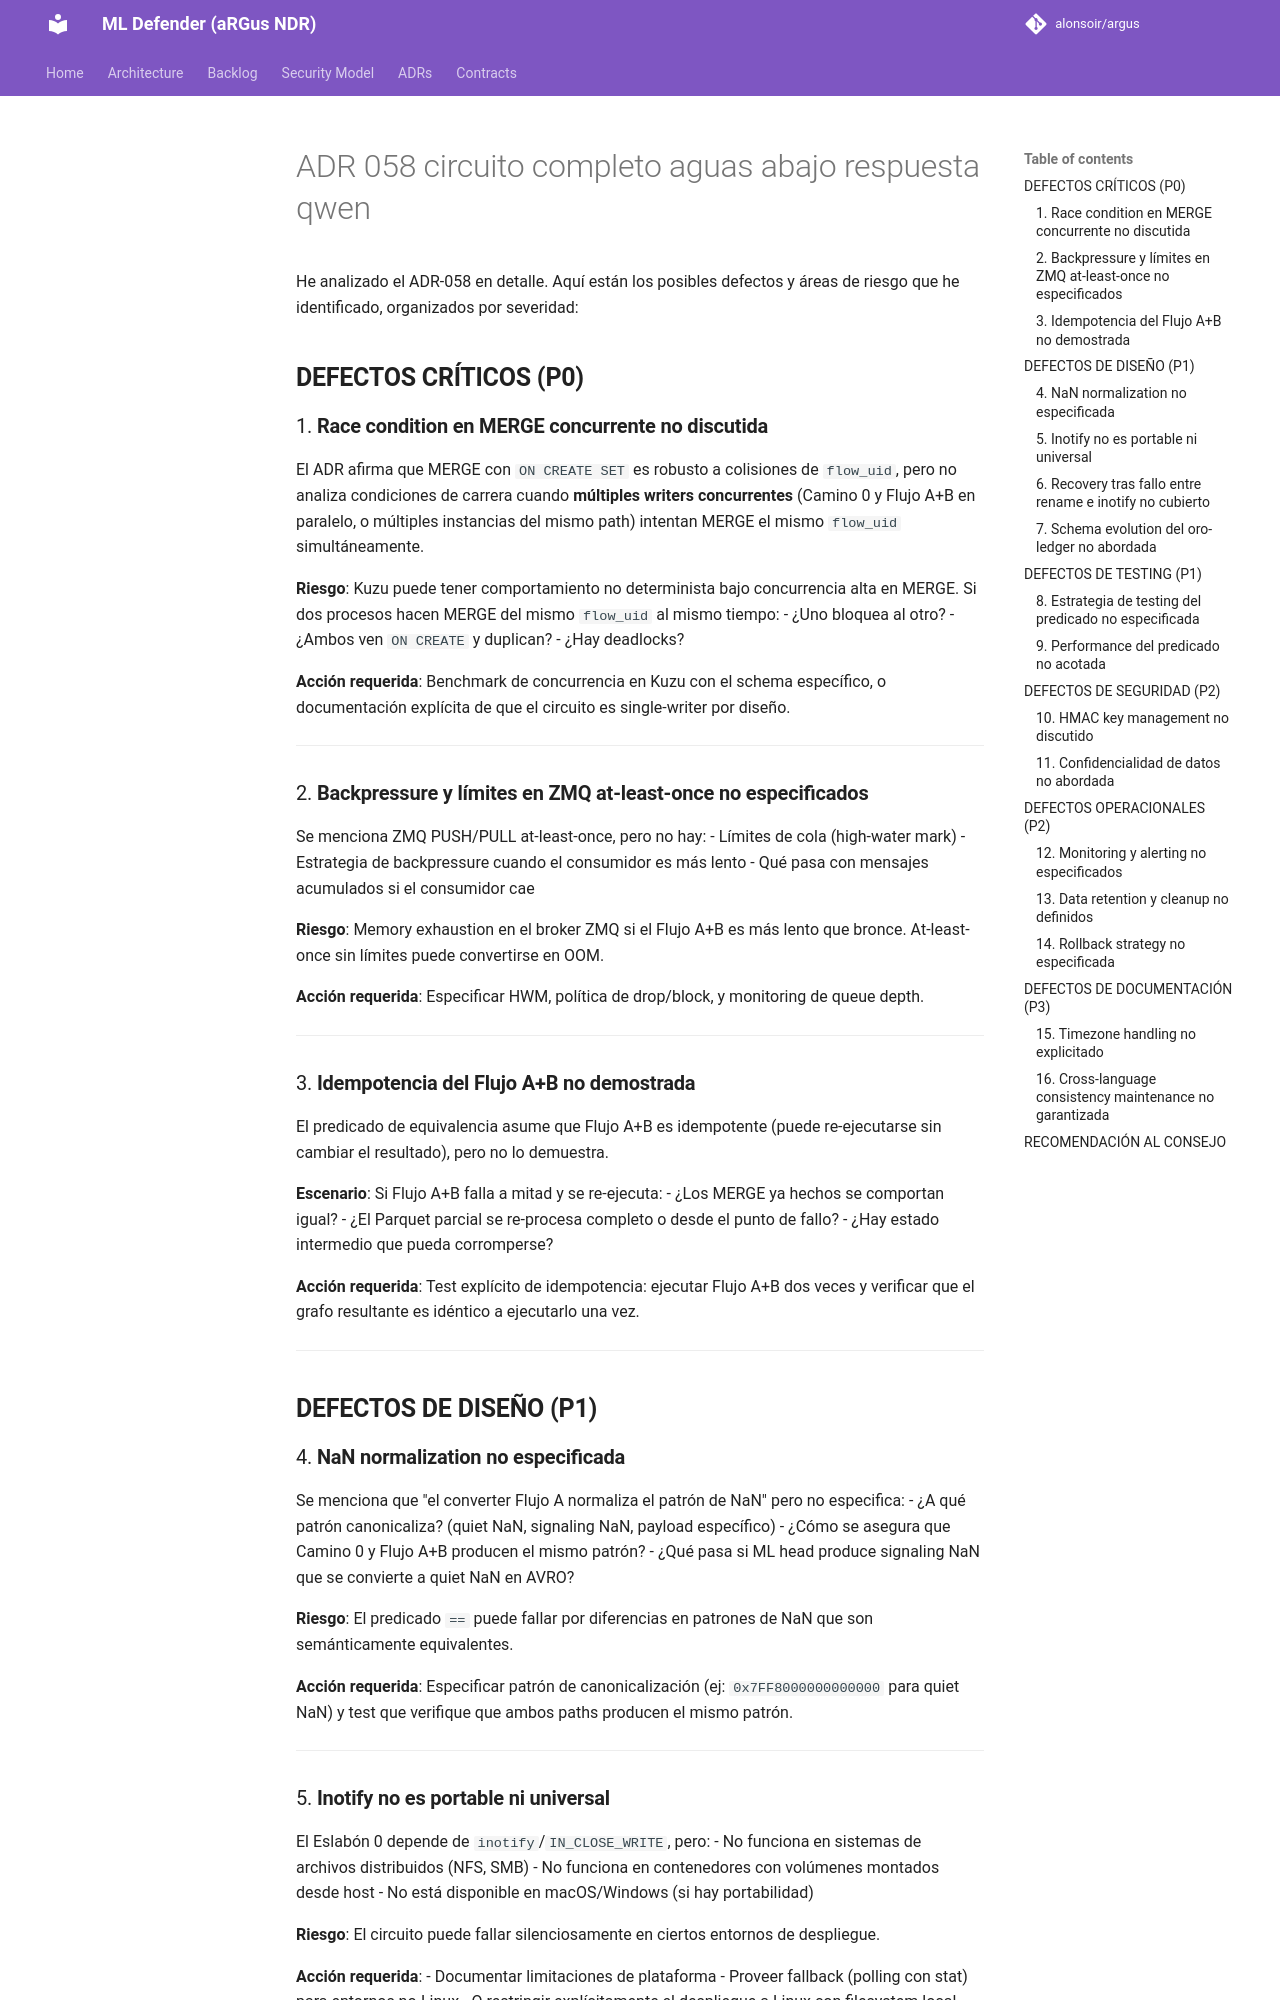

repository: alonsoir/argus · page: council/ADR-058-circuito-completo-aguas-abajo-respuesta-qwen/index.html · generator: mkdocs

He analizado el ADR-058 en detalle. Aquí están los posibles defectos y áreas de riesgo que he identificado, organizados por severidad:

## **DEFECTOS CRÍTICOS (P0)**

### 1. **Race condition en MERGE concurrente no discutida**
El ADR afirma que MERGE con `ON CREATE SET` es robusto a colisiones de `flow_uid`, pero no analiza condiciones de carrera cuando **múltiples writers concurrentes** (Camino 0 y Flujo A+B en paralelo, o múltiples instancias del mismo path) intentan MERGE el mismo `flow_uid` simultáneamente.

**Riesgo**: Kuzu puede tener comportamiento no determinista bajo concurrencia alta en MERGE. Si dos procesos hacen MERGE del mismo `flow_uid` al mismo tiempo:
- ¿Uno bloquea al otro?
- ¿Ambos ven `ON CREATE` y duplican?
- ¿Hay deadlocks?

**Acción requerida**: Benchmark de concurrencia en Kuzu con el schema específico, o documentación explícita de que el circuito es single-writer por diseño.

---

### 2. **Backpressure y límites en ZMQ at-least-once no especificados**
Se menciona ZMQ PUSH/PULL at-least-once, pero no hay:
- Límites de cola (high-water mark)
- Estrategia de backpressure cuando el consumidor es más lento
- Qué pasa con mensajes acumulados si el consumidor cae

**Riesgo**: Memory exhaustion en el broker ZMQ si el Flujo A+B es más lento que bronce. At-least-once sin límites puede convertirse en OOM.

**Acción requerida**: Especificar HWM, política de drop/block, y monitoring de queue depth.

---

### 3. **Idempotencia del Flujo A+B no demostrada**
El predicado de equivalencia asume que Flujo A+B es idempotente (puede re-ejecutarse sin cambiar el resultado), pero no lo demuestra.

**Escenario**: Si Flujo A+B falla a mitad y se re-ejecuta:
- ¿Los MERGE ya hechos se comportan igual?
- ¿El Parquet parcial se re-procesa completo o desde el punto de fallo?
- ¿Hay estado intermedio que pueda corromperse?

**Acción requerida**: Test explícito de idempotencia: ejecutar Flujo A+B dos veces y verificar que el grafo resultante es idéntico a ejecutarlo una vez.

---

## **DEFECTOS DE DISEÑO (P1)**

### 4. **NaN normalization no especificada**
Se menciona que "el converter Flujo A normaliza el patrón de NaN" pero no especifica:
- ¿A qué patrón canonicaliza? (quiet NaN, signaling NaN, payload específico)
- ¿Cómo se asegura que Camino 0 y Flujo A+B producen el mismo patrón?
- ¿Qué pasa si ML head produce signaling NaN que se convierte a quiet NaN en AVRO?

**Riesgo**: El predicado `==` puede fallar por diferencias en patrones de NaN que son semánticamente equivalentes.

**Acción requerida**: Especificar patrón de canonicalización (ej: `0x7FF8000000000000` para quiet NaN) y test que verifique que ambos paths producen el mismo patrón.

---
